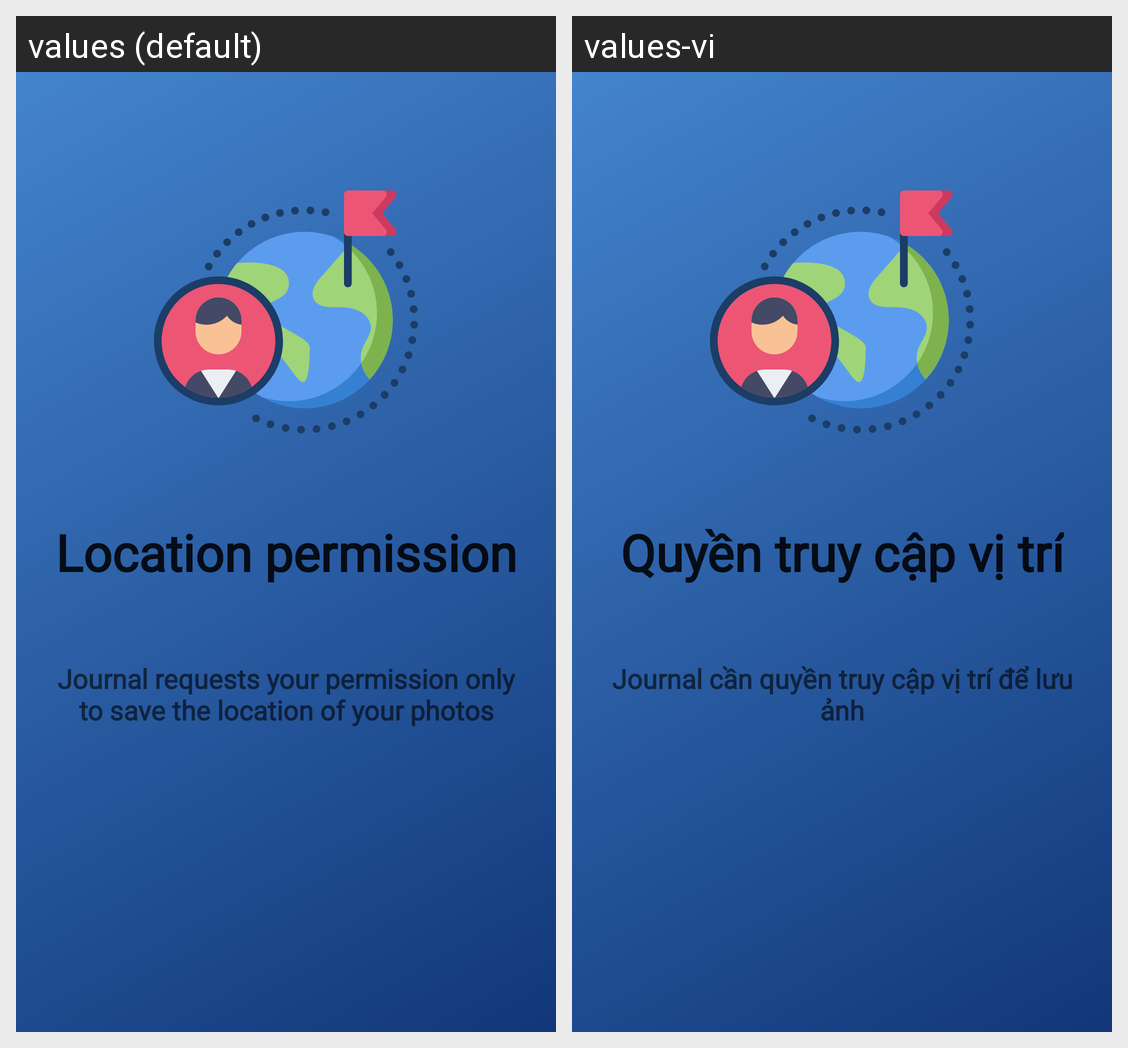

The Android screen above is rendered under two locales of the same app. Produce the string resources it draws, with the default and per-locale values.
Android screen res/layout/splash_permission.xml rendered under 2 locales, left to right: values (default), values-vi. Device: Nexus 5 (rendered at 1080×1920; each locale shown at half size, 540×960, under a caption strip naming it); theme AppTheme.PastelLight.
Strings drawn on this screen, with the default value and each locale's value (text and hints the layout hard-codes, and strings that could not be matched under every locale, appear in the picture but are not listed):

permission_title
  values: Location permission
  values-vi: Quyền truy cập vị trí

permission_explain
  values: Journal requests your permission only to save the location of your photos
  values-vi: Journal cần quyền truy cập vị trí để lưu ảnh
